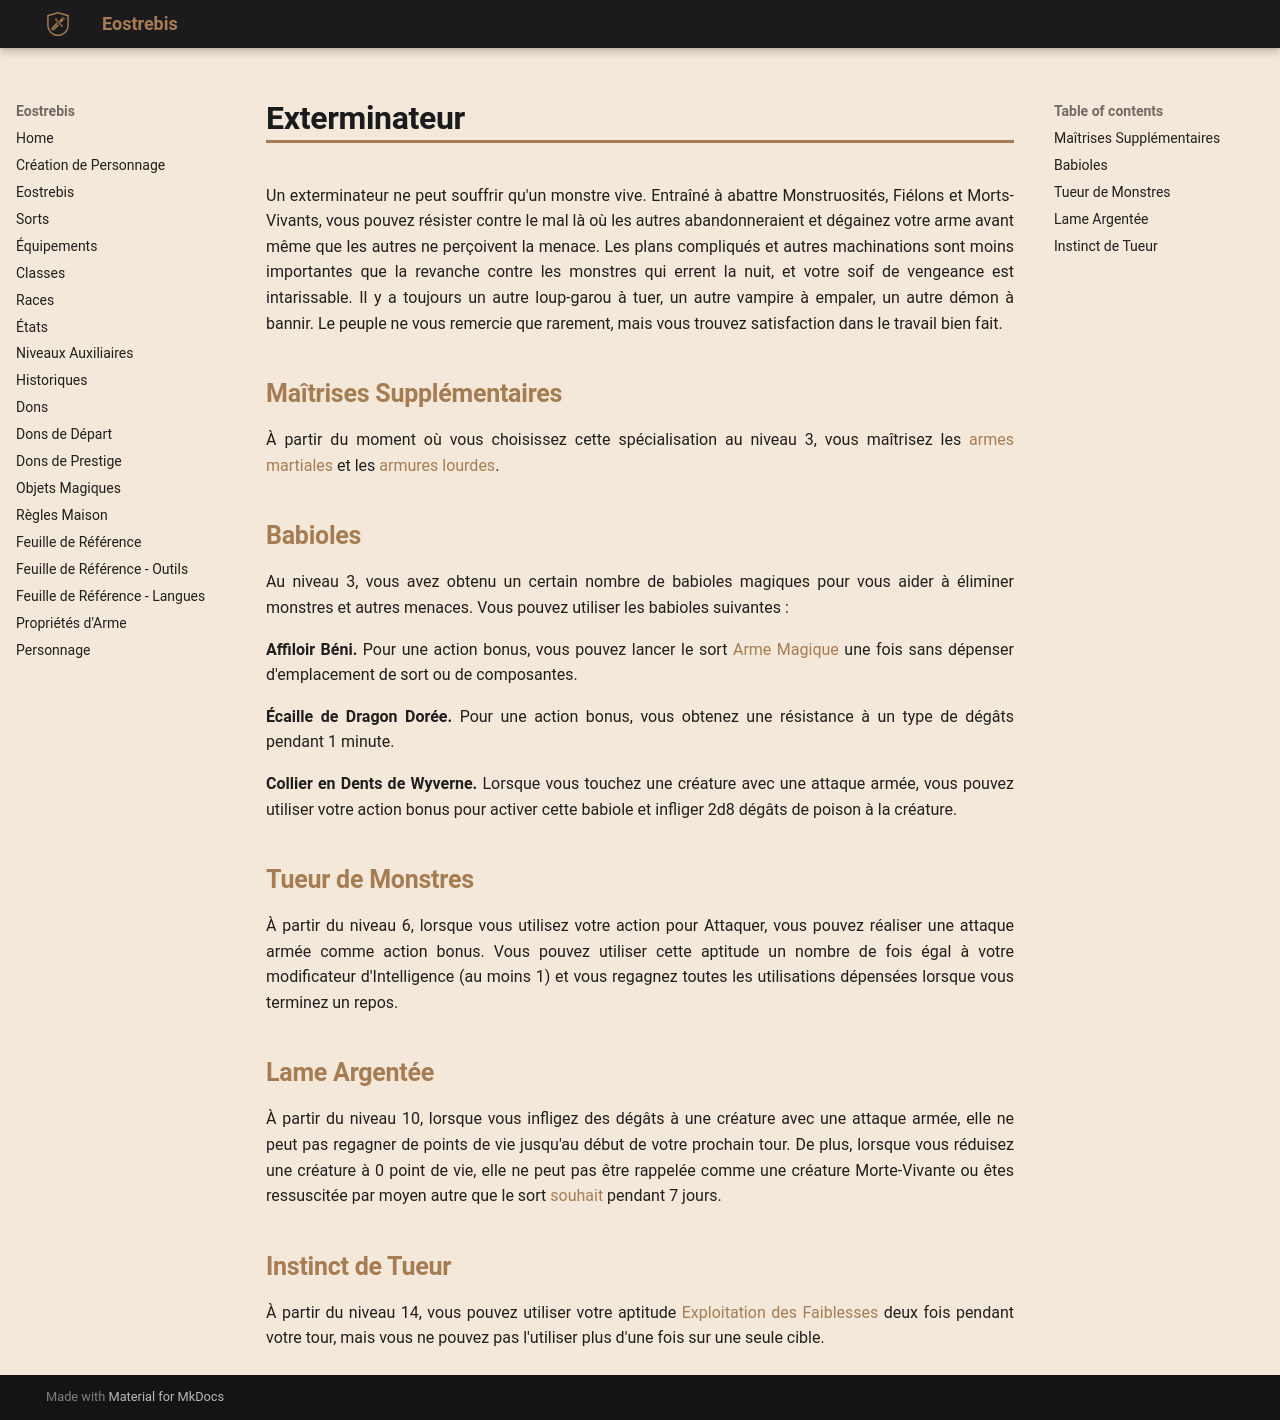

repository: Eostrebis/5e.VF · page: classes/Investigateur/Exterminateur/index.html · generator: mkdocs

---
writing_status: finished
---
Un exterminateur ne peut souffrir qu'un monstre vive. Entraîné à abattre Monstruosités, Fiélons et Morts-Vivants, vous pouvez résister contre le mal là où les autres abandonneraient et dégainez votre arme avant même que les autres ne perçoivent la menace. Les plans compliqués et autres machinations sont moins importantes que la revanche contre les monstres qui errent la nuit, et votre soif de vengeance est intarissable. Il y a toujours un autre loup-garou à tuer, un autre vampire à empaler, un autre démon à bannir. Le peuple ne vous remercie que rarement, mais vous trouvez satisfaction dans le travail bien fait.

## Maîtrises Supplémentaires

À partir du moment où vous choisissez cette spécialisation au niveau 3, vous maîtrisez les [[armes martiales]] et les [[armures lourdes]].

## Babioles

Au niveau 3, vous avez obtenu un certain nombre de babioles magiques pour vous aider à éliminer monstres et autres menaces. Vous pouvez utiliser les babioles suivantes : 

**Affiloir Béni.** Pour une action bonus, vous pouvez lancer le sort [[Arme Magique]] une fois sans dépenser d'emplacement de sort ou de composantes.

**Écaille de Dragon Dorée.** Pour une action bonus, vous obtenez une résistance à un type de dégâts pendant 1 minute.

**Collier en Dents de Wyverne.** Lorsque vous touchez une créature avec une attaque armée, vous pouvez utiliser votre action bonus pour activer cette babiole et infliger 2d8 dégâts de poison à la créature.

## Tueur de Monstres

À partir du niveau 6, lorsque vous utilisez votre action pour Attaquer, vous pouvez réaliser une attaque armée comme action bonus. Vous pouvez utiliser cette aptitude un nombre de fois égal à votre modificateur d'Intelligence (au moins 1) et vous regagnez toutes les utilisations dépensées lorsque vous terminez un repos.

## Lame Argentée

À partir du niveau 10, lorsque vous infligez des dégâts à une créature avec une attaque armée, elle ne peut pas regagner de points de vie jusqu'au début de votre prochain tour. De plus, lorsque vous réduisez une créature à 0 point de vie, elle ne peut pas être rappelée comme une créature Morte-Vivante ou êtes ressuscitée par moyen autre que le sort [[souhait]] pendant 7 jours.

## Instinct de Tueur

À partir du niveau 14, vous pouvez utiliser votre aptitude [[Investigateur#Exploitation des Faiblesses|Exploitation des Faiblesses]] deux fois pendant votre tour, mais vous ne pouvez pas l'utiliser plus d'une fois sur une seule cible.
